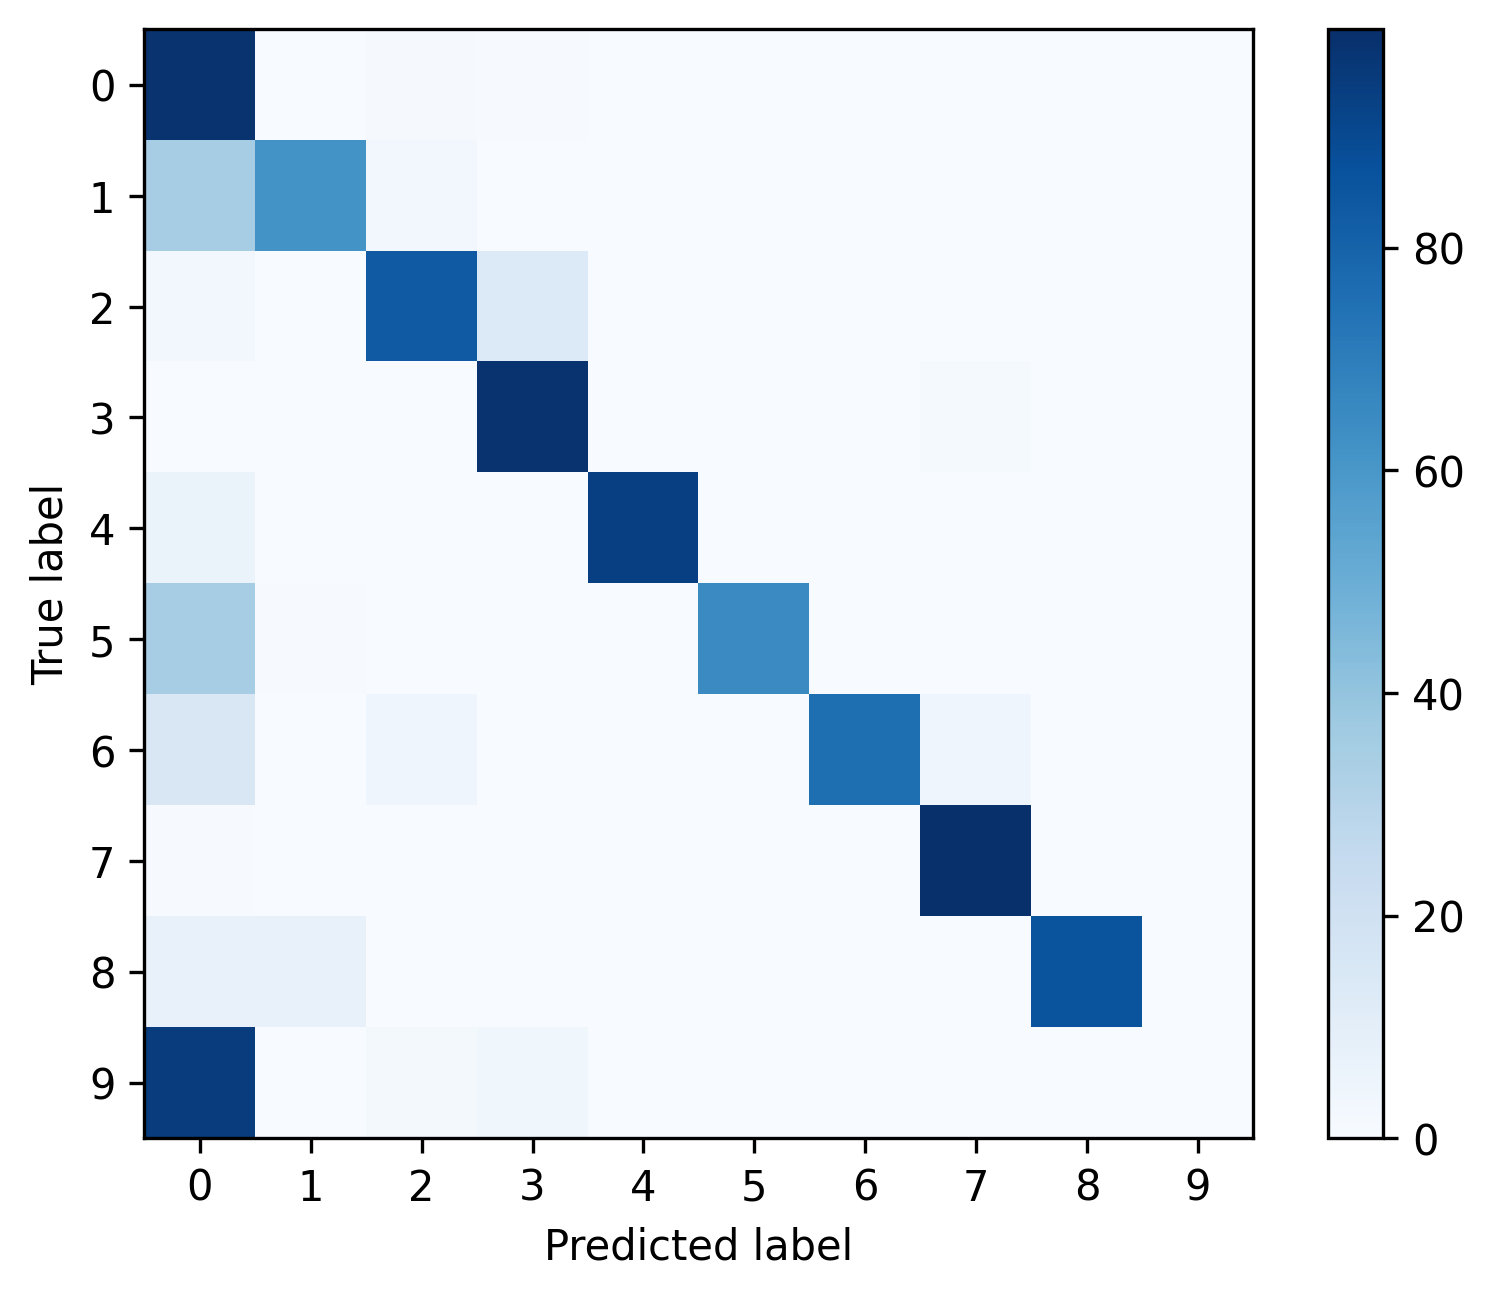

Source data for this figure (header and first rows):
, 0, 1, 2, 3, 4, 5, 6, 7, 8, 9
0, 0.9823, 0.002117, 0.008396, 0.004586, 0.0004939, 0.0002822, 0.0001411, 0.001693, 0.0, 0.0
1, 0.3489, 0.6183, 0.03109, 0.0, 0.0, 0.0, 0.0, 0.001727, 0.0, 0.0
2, 0.03014, 0.0002023, 0.8355, 0.1335, 0.0, 0.0, 0.0, 0.0006069, 0.0, 0.0
3, 0.0, 0.0, 0.0004207, 0.9841, 0.0, 0.0, 0.0, 0.01546, 0.0, 0.0
4, 0.0625, 0.0, 0.0, 0.0, 0.9375, 0.0, 0.0, 0.0, 0.0, 0.0
5, 0.3485, 0.004149, 0.0, 0.0, 0.0, 0.6473, 0.0, 0.0, 0.0, 0.0
6, 0.1515, 0.0, 0.04545, 0.0, 0.0, 0.0, 0.7576, 0.04545, 0.0, 0.0
7, 0.003945, 0.0, 0.0, 0.0, 0.0, 0.0, 0.0, 0.9961, 0.0, 0.0
8, 0.07143, 0.07143, 0.0, 0.0, 0.0, 0.0, 0.0, 0.0, 0.8571, 0.0
9, 0.9474, 0.0, 0.01754, 0.03509, 0.0, 0.0, 0.0, 0.0, 0.0, 0.0
